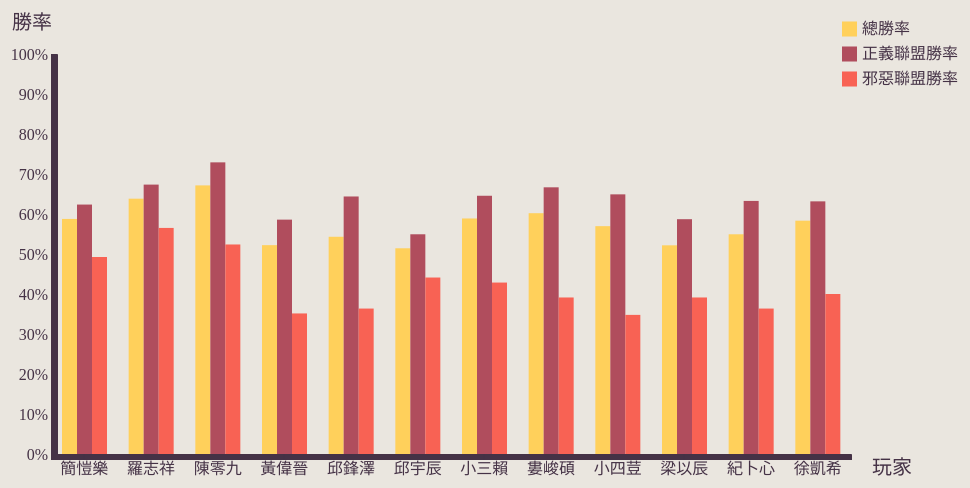
D3 v5 page, settled after 480 driven frames (8 s of simulated time); the page loaded 1 data file(s).


// ── wolf.js
let svg = d3.select('div.chart').append('svg').attr("class", "svg")

var div = d3.select('div.chart').append("div").attr("class", "tooltip").style("opacity", 0);

d3.csv("wolfdata.csv").then(function(data) {

      //Read
      var name = []
      var all = []
      var win = []
      var winrate = []
      var good = []
      var good_win = []
      var good_winrate = []
      var wolf = []
      var wolf_win = []
      var wolf_winrate = []

      data.forEach((d, i) => {
        name.push(d.name);
        all.push(d.all);
        win.push(d.win);
        winrate.push(d.winrate);
        good.push(d.good);
        good_win.push(d.good_win);
        good_winrate.push(d.good_winrate);
        wolf.push(d.wolf);
        wolf_win.push(d.wolf_win);
        wolf_winrate.push(d.wolf_winrate);
      });

      //Scale
      let xScale = d3.scaleLinear()
      .domain([0,3])
      .range([0,200]);

      let x = d3.scaleBand()
      .domain(name)
      .range([0,800]);

      let yScale = d3.scaleLinear()
      .domain([0,100])
      .range([400,0]);

      let y = d3.scaleLinear()
      .domain([0,1])
      .range([400,0]);

      //Axis_x
      x = svg.append('g')
      .attr("class", "axis")
      .attr("transform", "translate(99,470)")
      .call(d3.axisBottom(x));

      x_tag = svg.append("text")
      .attr("class", "axis_tag")
      .attr("transform", "translate(920,490)")
      .text("玩家");

      //Axis_y
      y = svg.append('g')
      .attr("class", "axis")
      .attr("transform", "translate(105,70)")
      .call(d3.axisLeft(y).ticks(10, "%"));

      y_tag = svg.append("text")
      .attr("class", "axis_tag")
      .attr("transform", "translate(60,45)")
      .text("勝率");

      //allbar
      allbar = svg.append('g')
      .selectAll('rect')
      .data(winrate)
      .enter()

      .append('rect')
      .attr("class", "allbar")
      .attr('x', (d, i) => xScale(i) + 110)
      .attr('y', 470)
      .attr('height', 0)
      .on('mouseover', mouseover_all)
      .on('mouseout', mouseout_all)
      .transition()
      .duration(3000)
      .attr('y', d => yScale(d) + 70)
      .attr('height', d => 400 - yScale(d))

      //goodbar
      goodbar = svg.append('g')
      .selectAll('rect')
      .data(good_winrate)
      .enter()

      .append('rect')
      .attr("class", "goodbar")
      .attr('x', (d, i) => xScale(i) + 125)
      .attr('y', 470)
      .attr('height', 0)
      .on('mouseover', mouseover_good)
      .on('mouseout', mouseout_good)
      .transition()
      .duration(3000)
      .attr('y', d => yScale(d) + 70)
      .attr('height', d => 400 - yScale(d))

      //wolfbar
      wolfbar = svg.append('g')
      .selectAll('rect')
      .data(wolf_winrate)
      .enter()

      .append('rect')
      .attr("class", "wolfbar")
      .attr('x', (d, i) => xScale(i) + 140)
      .attr('y', 470)
      .attr('height', 0)
      .on('mouseover', mouseover_wolf)
      .on('mouseout', mouseout_wolf)
      .transition()
      .duration(3000)
      .attr('y', d => yScale(d) + 70)
      .attr('height', d => 400 - yScale(d))

      //tag
      all_tag = svg.append("text")
      .attr("class", "tag")
      .attr("transform", "translate(910,50)")
      .text("總勝率");

      good_tag = svg.append("text")
      .attr("class", "tag")
      .attr("transform", "translate(910,75)")
      .text("正義聯盟勝率");

      wolf_tag = svg.append("text")
      .attr("class", "tag")
      .attr("transform", "translate(910,100)")
      .text("邪惡聯盟勝率");

      //color_tag
      all_tag_color = svg.append('rect')
      .attr("class", "all_tag_color")
      .attr("transform", "translate(890,37.5)")

      good_tag_color = svg.append('rect')
      .attr("class", "good_tag_color")
      .attr("transform", "translate(890,62.5)")

      wolf_tag_color = svg.append('rect')
      .attr("class", "wolf_tag_color")
      .attr("transform", "translate(890,87.5)")

      // mouse_event
      function mouseover_all(d, i) {
          d3.select(this).transition()
          .style('fill', '#453246')
          .attr('y', d => yScale(d) + 70)
          .attr('height', d => 400 - yScale(d));

          div.transition()
          .duration(200)
          .style("opacity", 0.9);

          div.html("[ " + name[i] + " ]" + "<br/>" + "總局數：" + all[i] + "<br/>" + "勝場：" + win[i] + "<br/>" + "勝率：" + winrate[i] + "%")
          .style("left", (d3.event.pageX + 10) + "px")
          .style("top", (d3.event.pageY - 120) + "px");
        }

      function mouseover_good(d, i) {
          d3.select(this).transition()
          .style('fill', '#453246')
          .attr('y', d => yScale(d) + 70)
          .attr('height', d => 400 - yScale(d));

          div.transition()
          .duration(200)
          .style("opacity", 0.9);

          div.html("[ " + name[i] + " ]" + "<br/>" + "正義聯盟局數：" + good[i] + "<br/>" + "正義聯盟勝場：" + good_win[i] + "<br/>" + "正義聯盟勝率：" + good_winrate[i] + "%")
          .style("left", (d3.event.pageX + 10) + "px")
          .style("top", (d3.event.pageY - 120) + "px");
        }

      function mouseover_wolf(d, i) {
          d3.select(this).transition()
          .style('fill', '#453246')
          .attr('y', d => yScale(d) + 70)
          .attr('height', d => 400 - yScale(d));

          div.transition()
          .style("opacity", 0.9);

          div.html("[ " + name[i] + " ]" + "<br/>" + "邪惡聯盟局數：" + wolf[i] + "<br/>" + "邪惡聯盟勝場：" + wolf_win[i] + "<br/>" + "邪惡聯盟勝率：" + wolf_winrate[i] + "%")
          .style("left", (d3.event.pageX + 10) + "px")
          .style("top", (d3.event.pageY - 120) + "px");
        }

      function mouseout_all(d, i) {
          d3.select(this).transition()
          .style('fill', '#FFD05B')
          .attr('y', d => yScale(d) + 70)
          .attr('height', d => 400 - yScale(d));

          div.transition()
          .style("opacity", 0);
        }

      function mouseout_good(d, i) {
          d3.select(this).transition()
          .style('fill', '#B04D5D')
          .attr('y', d => yScale(d) + 70)
          .attr('height', d => 400 - yScale(d));

          div.transition()
          .style("opacity", 0);
        }

      function mouseout_wolf(d, i) {
          d3.select(this).transition()
          .style('fill', '#F86254')
          .attr('y', d => yScale(d) + 70)
          .attr('height', d => 400 - yScale(d));

          div.transition()
          .style("opacity", 0);
        }
});


### data: wolfdata.csv
name, all, win, winrate, good, good_win, good_winrate, wolf, wolf_win, wolf_winrate
簡愷樂, 245, 144, 58.77, 178, 111, 62.36, 67, 33, 49.25
羅志祥, 144, 92, 63.83, 98, 66, 67.35, 46, 26, 56.52
陳零九, 138, 92, 67.15, 96, 70, 72.91, 42, 22, 52.38
黃偉晉, 136, 71, 52.21, 99, 58, 58.59, 37, 13, 35.14
邱鋒澤, 117, 63, 54.31, 73, 47, 64.38, 44, 16, 36.36
邱宇辰, 105, 54, 51.43, 71, 39, 54.93, 34, 15, 44.12
小三賴, 107, 63, 58.88, 79, 51, 64.56, 28, 12, 42.86
婁峻碩, 98, 59, 60.20, 75, 50, 66.67, 23, 9, 39.13
小四荳, 80, 45, 56.96, 57, 37, 64.91, 23, 8, 34.78
梁以辰, 69, 36, 52.17, 46, 27, 58.70, 23, 9, 39.13
紀卜心, 71, 39, 54.93, 49, 31, 63.27, 22, 8, 36.36
徐凱希, 72, 42, 58.33, 57, 36, 63.16, 15, 6, 40.00